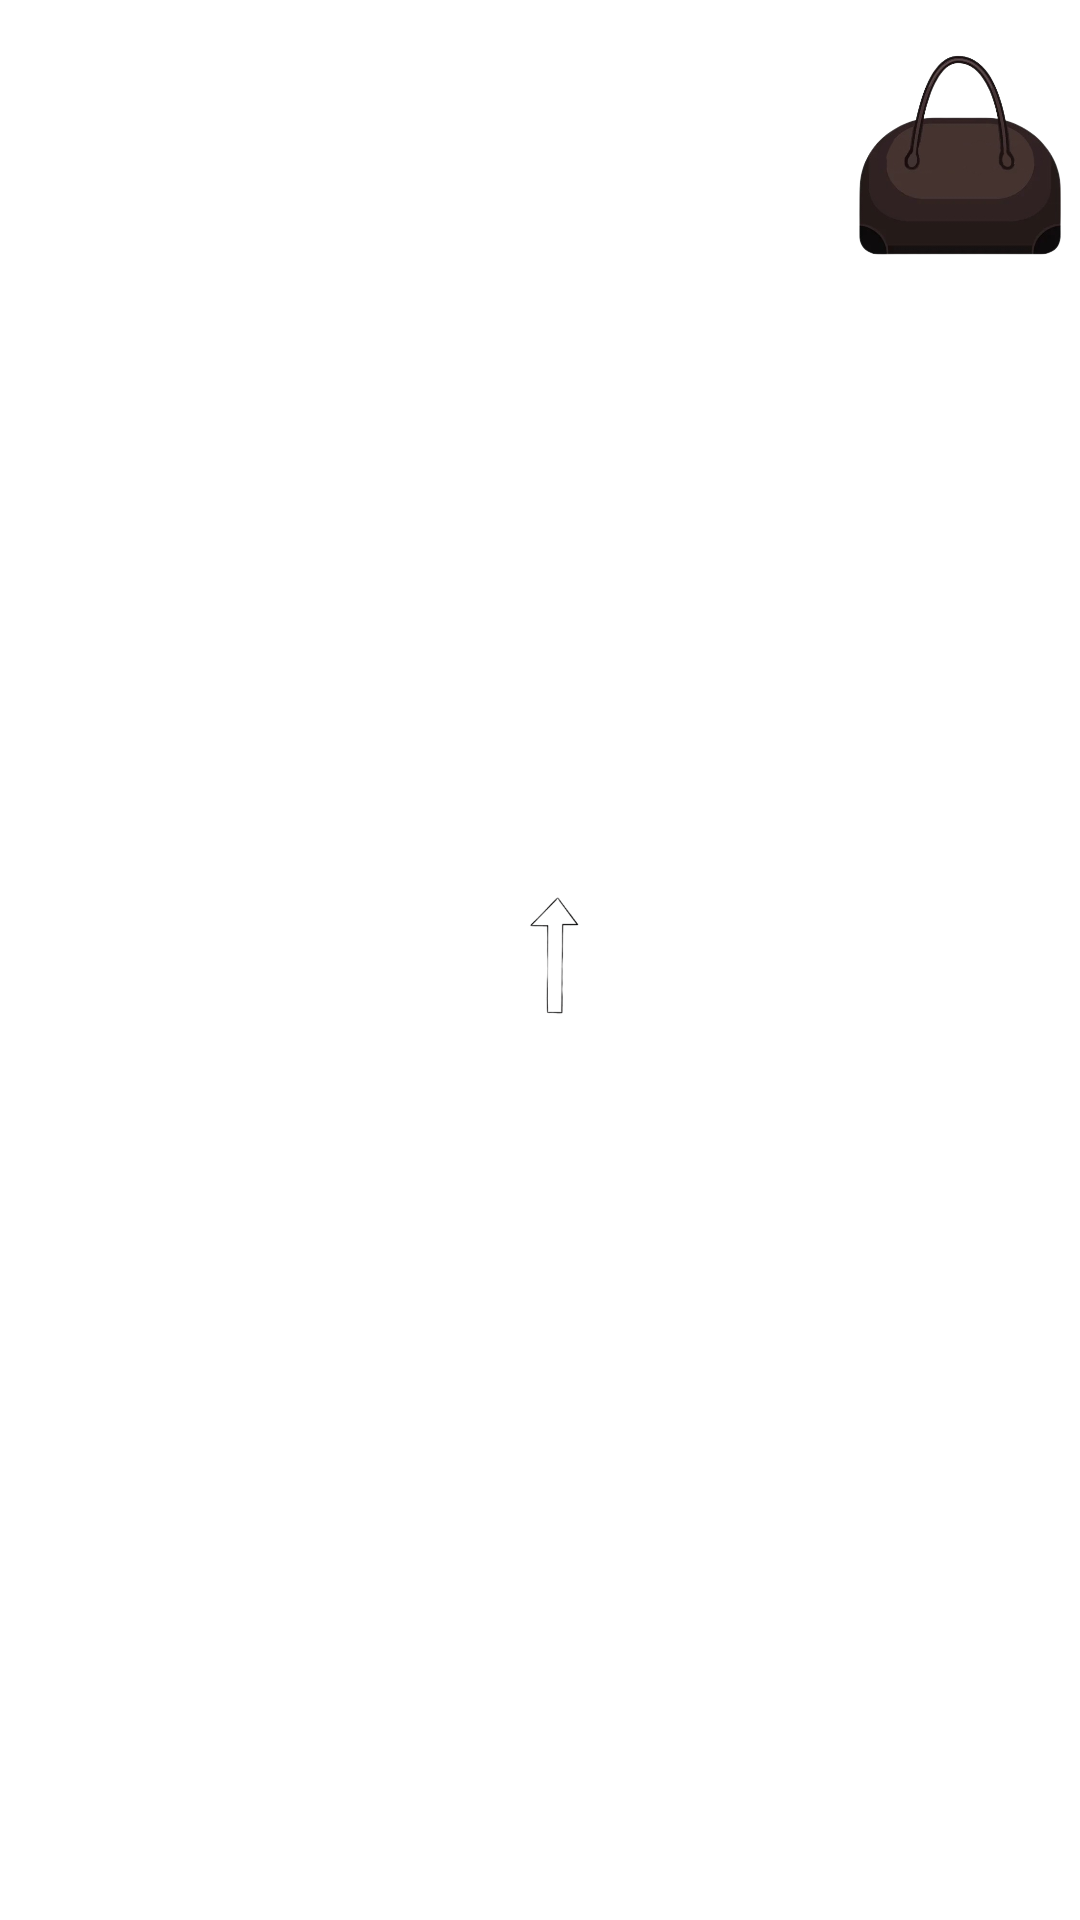

Reconstruct the res/layout file that produces this screen, plus the resources it refers to.
<!-- AndroidManifest.xml: application theme Theme.StoraEnso1 -->
<!-- res/layout/activity_hall_way.xml -->
<?xml version="1.0" encoding="utf-8"?>
<FrameLayout xmlns:android="http://schemas.android.com/apk/res/android"
    xmlns:app="http://schemas.android.com/apk/res-auto"
    xmlns:tools="http://schemas.android.com/tools"
    android:layout_width="match_parent"
    android:layout_height="match_parent"
    android:background="@drawable/corridor2"
    tools:context=".HallWay">

    <LinearLayout
        android:layout_width="match_parent"
        android:layout_height="match_parent"
        android:orientation="horizontal">
        <RelativeLayout
            android:layout_width="0dp"
            android:layout_height="match_parent"
            android:layout_weight="1.5">

        </RelativeLayout>
        <LinearLayout
            android:layout_width="0dp"
            android:layout_height="match_parent"
            android:orientation="vertical"
            android:layout_weight="1">
            <RelativeLayout
                android:layout_width="match_parent"
                android:layout_height="0dp"
                android:layout_weight="1">

            </RelativeLayout>
            <RelativeLayout
                android:layout_width="match_parent"
                android:layout_height="0dp"
                android:id="@+id/HallWayRoom1"
                android:layout_weight="8">

            </RelativeLayout>

        </LinearLayout>
        <RelativeLayout
            android:layout_width="0dp"
            android:layout_height="match_parent"
            android:layout_weight="1.6">
            <RelativeLayout
                android:layout_width="50dp"
                android:layout_height="50dp"
                android:background="@drawable/up1"
                android:layout_centerInParent="true"
                android:id="@+id/HallWayRoom2">

            </RelativeLayout>

        </RelativeLayout>
        <RelativeLayout
            android:layout_width="0dp"
            android:layout_height="match_parent"
            android:layout_weight="2.3">

        </RelativeLayout>

    </LinearLayout>

    
    <LinearLayout
        android:layout_width="match_parent"
        android:orientation="vertical"
        android:layout_height="match_parent">
        <LinearLayout
            android:layout_width="match_parent"
            android:layout_height="0dp"
            android:orientation="horizontal"
            android:layout_weight="1">
            <RelativeLayout
                android:layout_width="0dp"
                android:layout_weight="1"
                android:layout_height="match_parent">
                <ImageView
                    android:layout_width="match_parent"
                    android:layout_height="match_parent"
                    android:id="@+id/InnerHouse1Hold"/>

            </RelativeLayout>
            <RelativeLayout
                android:layout_width="0dp"
                android:layout_weight="2.5"
                android:layout_height="match_parent">

            </RelativeLayout>
            <RelativeLayout
                android:layout_width="0dp"
                android:layout_weight="1"
                android:layout_height="match_parent">
                <ImageView
                    android:layout_width="match_parent"
                    android:layout_height="match_parent"
                    android:src="@drawable/bag"
                    android:visibility="visible"
                    android:id="@+id/InnerHouse1Bag"/>

            </RelativeLayout>

        </LinearLayout>
        <LinearLayout
            android:layout_width="match_parent"
            android:layout_height="0dp"
            android:orientation="horizontal"
            android:layout_weight="5">

        </LinearLayout>
    </LinearLayout>
    
    <FrameLayout
        android:layout_width="match_parent"
        android:layout_height="match_parent"
        android:layout_margin="20dp"
        android:background="@drawable/bag_back"
        android:visibility="invisible"
        android:id="@+id/InnerHouse1BagBack"
        android:orientation="vertical">
        
        <LinearLayout
            android:layout_width="match_parent"
            android:layout_height="match_parent"
            android:orientation="vertical">
            <LinearLayout
                android:layout_width="match_parent"
                android:layout_height="0dp"
                android:layout_weight="1"
                android:orientation="horizontal">
                
                <ImageView
                    android:layout_margin="10dp"
                    android:layout_width="0dp"
                    android:layout_weight="1"
                    android:id="@+id/InnerHouse1Knife"
                    android:src="@drawable/knife"
                    android:visibility="visible"
                    android:layout_height="match_parent">

                </ImageView>
                <ImageView
                    android:layout_width="0dp"
                    android:layout_weight="1"
                    android:id="@+id/InnerHouse1Key"
                    android:src="@drawable/key"
                    android:layout_margin="10dp"
                    android:visibility="visible"
                    android:layout_height="match_parent">

                </ImageView>

            </LinearLayout>
            <LinearLayout
                android:layout_width="match_parent"
                android:layout_height="0dp"
                android:layout_weight="1"
                android:orientation="horizontal">
                
                <ImageView
                    android:layout_width="0dp"
                    android:layout_weight="1"
                    android:id="@+id/InnerHouseLeg"
                    android:src="@drawable/broken_chair2"
                    android:layout_margin="10dp"
                    android:visibility="visible"
                    android:layout_height="match_parent">

                </ImageView>
                <RelativeLayout
                    android:layout_width="0dp"
                    android:layout_weight="1"
                    android:id="@+id/LongGrassBag4"
                    android:layout_height="match_parent">

                </RelativeLayout>

            </LinearLayout>
            <LinearLayout
                android:layout_width="match_parent"
                android:layout_height="0dp"
                android:layout_weight="1"
                android:id="@+id/LongGrassBag5"
                android:orientation="horizontal">
                
                <RelativeLayout
                    android:layout_width="0dp"
                    android:layout_weight="1"
                    android:id="@+id/LongGrassBag6"
                    android:layout_height="match_parent">

                </RelativeLayout>
                <RelativeLayout
                    android:layout_width="0dp"
                    android:layout_weight="1"
                    android:layout_height="match_parent">

                </RelativeLayout>

            </LinearLayout>
            <LinearLayout
                android:layout_width="match_parent"
                android:layout_height="0dp"
                android:layout_weight="1"
                android:orientation="horizontal">
                
                <RelativeLayout
                    android:layout_width="0dp"
                    android:layout_weight="1"
                    android:layout_height="match_parent">

                </RelativeLayout>
                <RelativeLayout
                    android:layout_width="0dp"
                    android:layout_weight="1"
                    android:layout_height="match_parent">

                </RelativeLayout>

            </LinearLayout>
        </LinearLayout>
        <RelativeLayout
            android:layout_width="match_parent"
            android:layout_height="match_parent">
            
            <ImageView
                android:layout_width="50dp"
                android:layout_height="50dp"
                android:src="@drawable/return_button"
                android:layout_alignParentBottom="true"
                android:layout_alignParentRight="true"
                android:rotationY="180"
                android:layout_margin="10dp"
                android:id="@+id/InnerHouse1BagArrow"/>
        </RelativeLayout>

    </FrameLayout>
    
    <RelativeLayout
        android:layout_width="match_parent"
        android:layout_height="match_parent">
        <RelativeLayout
            android:layout_alignParentBottom="true"
            android:layout_width="match_parent"
            android:id="@+id/HallWayConversation"
            android:layout_height="wrap_content">

        </RelativeLayout>
    </RelativeLayout>

</FrameLayout>
<!-- resources referenced by this layout -->
<resources>
  <!-- drawable bag: png bitmap (drawable-v24, 72823 bytes) -->
  <!-- drawable broken_chair2: png bitmap (drawable-v24, 19430 bytes) -->
  <!-- drawable key: png bitmap (drawable, 34720 bytes) -->
  <!-- drawable knife: png bitmap (drawable, 38498 bytes) -->
  <!-- drawable return_button: png bitmap (drawable, 5130 bytes) -->
  <!-- drawable up1: png bitmap (drawable, 8017 bytes) -->
  <style name="Theme.StoraEnso1" parent="Theme.MaterialComponents.DayNight.DarkActionBar">
          
          <item name="colorPrimary">@color/purple_500</item>
          <item name="colorPrimaryVariant">@color/purple_700</item>
          <item name="colorOnPrimary">@color/white</item>
          
          <item name="colorSecondary">@color/teal_200</item>
          <item name="colorSecondaryVariant">@color/teal_700</item>
          <item name="colorOnSecondary">@color/black</item>
          
          <item name="android:statusBarColor" tools:targetApi="l">?attr/colorPrimaryVariant</item>
          
      </style>
  <!-- not gathered from this repository: default colours our renderer supplied (Android Studio template values) -->
  <color name="purple_500">#FF6200EE</color>
  <color name="purple_700">#FF3700B3</color>
  <color name="teal_200">#FF03DAC5</color>
  <color name="teal_700">#FF018786</color>
  <color name="black">#FF000000</color>
  <color name="white">#FFFFFFFF</color>
</resources>
